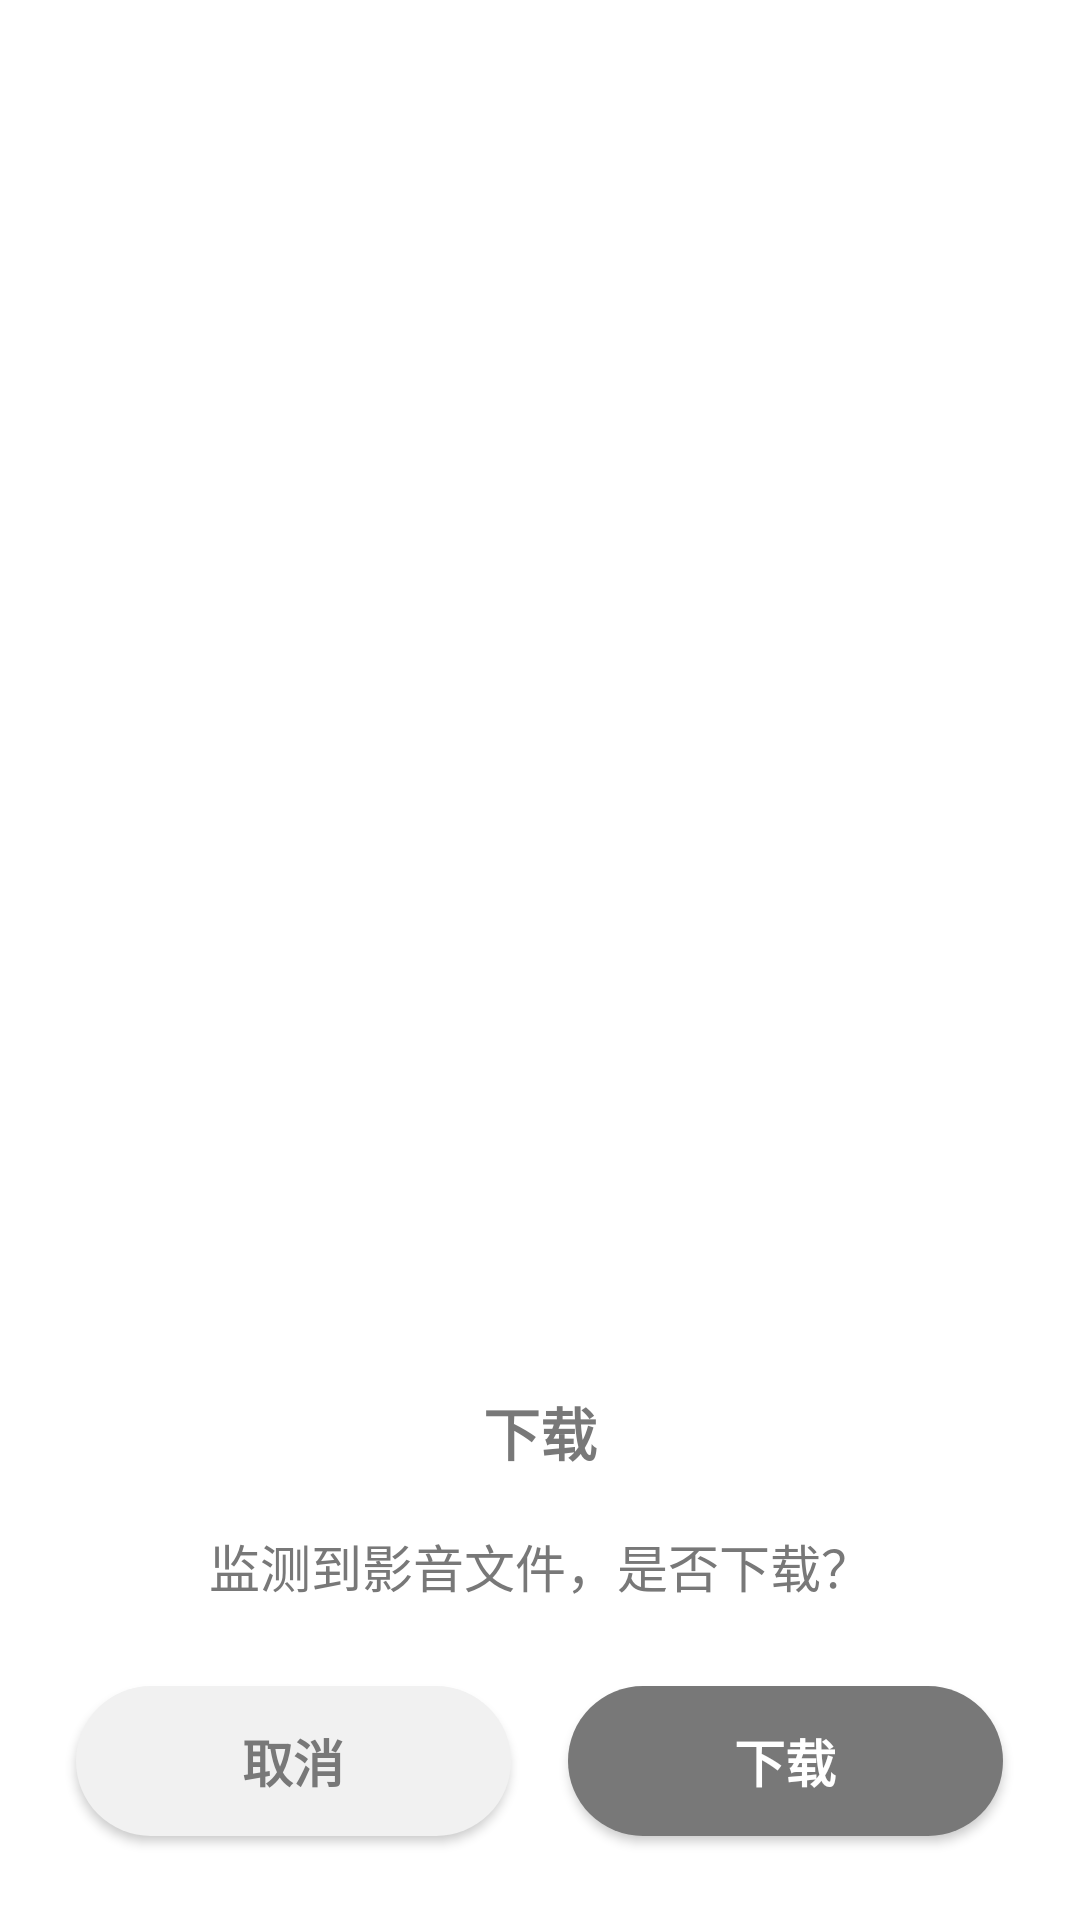

Reconstruct the res/layout file that produces this screen, plus the resources it refers to.
<!-- AndroidManifest.xml: application theme NoTitle -->
<!-- res/layout/dialog_feet.xml -->
<?xml version="1.0" encoding="utf-8"?>
<LinearLayout xmlns:android="http://schemas.android.com/apk/res/android"
    android:id="@+id/feet_dialog_l"
    android:layout_width="match_parent"
    android:layout_height="wrap_content"
    android:layout_marginLeft="14dp"
    android:layout_marginRight="14dp"
    android:layout_marginBottom="20dp"
    android:background="@drawable/feet_dialog_bg"
    android:gravity="center|bottom"
    android:orientation="vertical">

    <TextView
        android:id="@+id/dialog_title"
        android:layout_width="260dp"
        android:layout_height="30dp"
        android:layout_gravity="center"
        android:layout_marginTop="26dp"
        android:gravity="center"
        android:text="下载"
        android:textAlignment="center"
        android:textColor="@color/blackGray"
        android:textSize="19dp"
        android:textStyle="bold" />

    <LinearLayout
        android:layout_width="match_parent"
        android:layout_height="wrap_content"
        android:minHeight="60dp"
        android:layout_gravity="center"
        android:gravity="center"
        android:orientation="vertical">

        <TextView
            android:id="@+id/dialog_text"
            android:layout_width="260dp"
            android:layout_height="wrap_content"
            android:paddingTop="10dp"
            android:paddingBottom="10dp"
            android:layout_gravity="center"
            android:gravity="center"
            android:text="监测到影音文件，是否下载？"
            android:textAlignment="center"
            android:textColor="@color/blackGray"
            android:textSize="17dp" />

        <LinearLayout
            android:id="@+id/dialog_text_layout"
            android:visibility="gone"
            android:layout_width="match_parent"
            android:layout_height="60dp"
            android:layout_gravity="center"
            android:gravity="center"
            android:orientation="horizontal">
            <EditText
                android:id="@+id/dialog_text_filename"
                android:background="@drawable/edit_text_bg3"
                android:paddingLeft="6dp"
                android:paddingRight="6dp"
                android:gravity="center"
                android:layout_width="wrap_content"
                android:layout_marginLeft="10dp"
                android:minWidth="50dp"
                android:layout_height="32dp"
                android:textSize="17dp"
                android:inputType="text"
                android:textColor="@color/gray2"
                android:textColorHint="@color/gray2"
                android:textCursorDrawable="@drawable/edit_text_cursor"
                android:maxLines="1"/>
            <TextView
                android:id="@+id/dialog_text_fileType"
                android:gravity="center|start"
                android:layout_width="wrap_content"
                android:layout_height="32dp"
                android:textIsSelectable="false"
                android:textColor="@color/blackGray"
                android:textSize="17dp"
                android:inputType="text"
                android:maxLines="1"
                android:layout_marginLeft="2dp"/> 
            <TextView
                android:id="@+id/dialog_text_fileSize"
                android:gravity="center|start"
                android:layout_width="wrap_content"
                android:minWidth="85dp"
                android:layout_height="32dp"
                android:textIsSelectable="false"
                android:textColor="@color/blackGray"
                android:textSize="17dp"
                android:inputType="text"
                android:maxLines="1" /> 
        </LinearLayout>

        <LinearLayout
            android:id="@+id/delete_select_l"
            android:layout_width="match_parent"
            android:layout_height="21dp"
            android:layout_gravity="center"
            android:gravity="center"
            android:orientation="horizontal"
            android:visibility="gone">
            <CheckBox
                android:id="@+id/delete_select"
                android:layout_width="wrap_content"
                android:layout_height="match_parent"
                android:layout_marginRight="4dp"
                android:button="@drawable/btn_radio"
                android:checked="false"
                android:gravity="center" />
            <TextView
                android:layout_width="wrap_content"
                android:layout_height="wrap_content"
                android:textIsSelectable="false"
                android:gravity="center"
                android:textColor="@color/blackGray"
                android:textSize="14dp"
                android:layout_marginBottom="1dp"
                android:text="删除原文件"/>
        </LinearLayout>

    </LinearLayout>

    <LinearLayout
        android:layout_width="match_parent"
        android:layout_height="wrap_content"
        android:layout_gravity="bottom"
        android:orientation="horizontal">

        <LinearLayout
            android:layout_width="0dp"
            android:layout_height="wrap_content"
            android:layout_weight="1"
            android:gravity="center"
            android:orientation="vertical">

            <Button
                android:id="@+id/dialog_close"
                android:layout_width="145dp"
                android:layout_height="50dp"
                android:layout_gravity="center"
                android:layout_marginLeft="8dp"
                android:layout_marginTop="10dp"
                android:layout_marginBottom="28dp"
                android:background="@drawable/feet_dialog_btn_bg"
                android:text="取消"
                android:textColor="@color/blackGray"
                android:textSize="17dp"
                android:textStyle="bold" />
        </LinearLayout>

        <LinearLayout
            android:layout_width="0dp"
            android:layout_height="wrap_content"
            android:layout_weight="1"
            android:gravity="center"
            android:orientation="vertical">

            <Button
                android:id="@+id/dialog_set_ok"
                android:layout_width="145dp"
                android:layout_height="50dp"
                android:layout_gravity="center"
                android:layout_marginTop="10dp"
                android:layout_marginRight="8dp"
                android:layout_marginBottom="28dp"
                android:background="@drawable/feet_dialog_btn_bg2"
                android:text="下载"
                android:textColor="@color/white"
                android:textSize="17dp"
                android:textStyle="bold" />
        </LinearLayout>

    </LinearLayout>

</LinearLayout>
<!-- resources referenced by this layout -->
<resources>
  <color name="blackGray">#787878</color>
  <color name="gray2">#919191</color>
  <color name="white">#FFFFFFFF</color>
  <!-- drawable btn_radio (drawable) -->
  <selector xmlns:android="http://schemas.android.com/apk/res/android">
      <item android:state_checked="true" android:drawable="@drawable/radio_on" />
      <item android:state_checked="false" android:drawable="@drawable/radio_off" />
  </selector>
  <!-- drawable edit_text_bg3 (drawable) -->
  <?xml version="1.0" encoding="utf-8"?>
  <shape xmlns:android="http://schemas.android.com/apk/res/android"
      android:shape="rectangle" >
  
      
  
      
      <padding
          android:bottom="0dp"
          android:left="4dp"
          android:right="4dp"
          android:top="0dp"/>
      
      <corners
          android:radius="4dp"/>
      
      <stroke
          android:color="#999999"
          android:width="1dp"/>
  
      
      
  </shape>
  <!-- drawable edit_text_cursor (drawable) -->
  <?xml version="1.0" encoding="utf-8"?>
  <shape xmlns:android="http://schemas.android.com/apk/res/android"
      android:shape="rectangle" >
  
      
  
      <size
          android:width="2dp"/>
  
      
      <solid
          android:color="#606060"/>
  
      
      <corners
          android:radius="1dp"/>
  </shape>
  <!-- drawable feet_dialog_bg (drawable) -->
  <?xml version="1.0" encoding="utf-8"?>
  <shape xmlns:android="http://schemas.android.com/apk/res/android"
  android:shape="rectangle" >
  
  
  
  
  <corners
      android:radius="26dp"/>
  
  
  <solid
      android:color="@color/colorWhite" />
  </shape>
  <!-- drawable feet_dialog_btn_bg (drawable) -->
  <?xml version="1.0" encoding="utf-8"?>
  <shape xmlns:android="http://schemas.android.com/apk/res/android"
  android:shape="rectangle" >
  
  
  
  
  <corners
      android:radius="25dp"/>
  
  
  <solid
      android:color="@color/colorLightGray" />
  </shape>
  <!-- drawable feet_dialog_btn_bg2 (drawable) -->
  <?xml version="1.0" encoding="utf-8"?>
  <shape xmlns:android="http://schemas.android.com/apk/res/android"
  android:shape="rectangle" >
  
  
  
  
  <corners
      android:radius="25dp"/>
  
  
  <solid
      android:color="@color/blackGray" />
  </shape>
  <style name="NoTitle" parent="Theme.AppCompat.Light.NoActionBar">
  
          <item name="android:windowNoTitle">true</item>
          
          <item name="android:windowBackground">@color/white</item>
          <item name="android:windowEnableSplitTouch">false</item>
          <item name="android:splitMotionEvents">false</item>
  
      </style>
  <!-- drawable radio_on: vector/xml drawable (drawable, 5070 chars, omitted) -->
  <!-- drawable radio_off: vector/xml drawable (drawable, 4831 chars, omitted) -->
  <color name="colorWhite">#ffffff</color>
  <color name="colorLightGray">#f1f1f1</color>
</resources>
